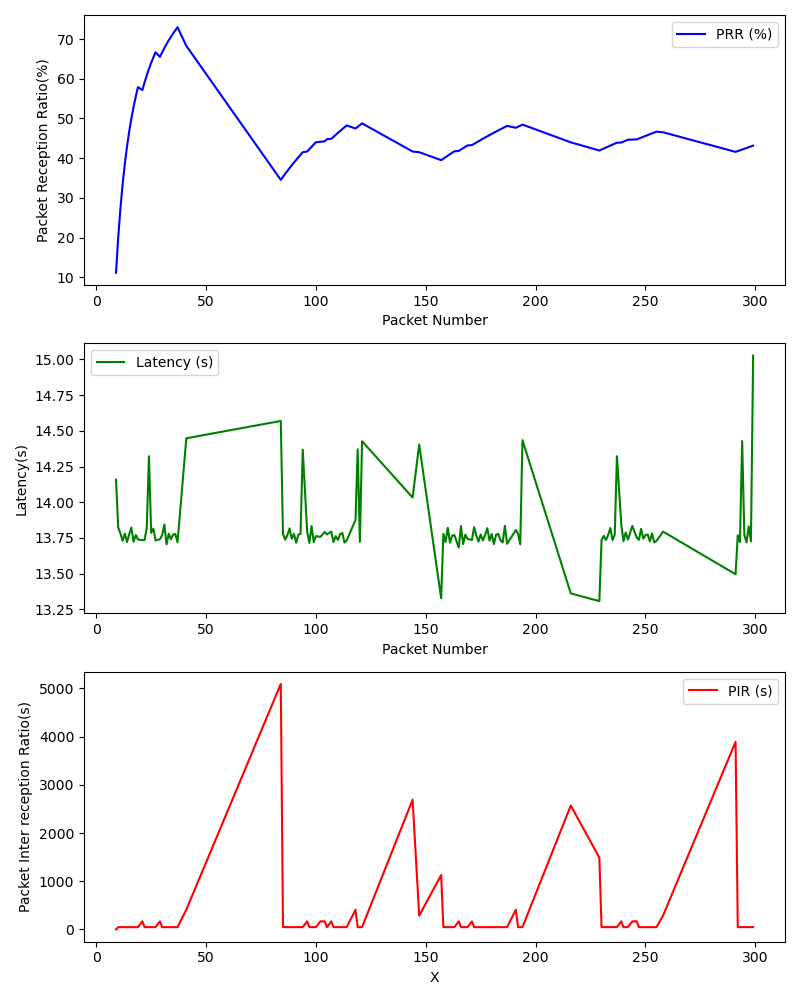

Data behind this chart, as committed beside it:
, Timestamp, Packet Number, PRR (%), Latency (ms), PIR (ms), S_Lat, S_Lon, S_Timestamp, S_Alt, S_Speed, R_Lat, R_Lon, R_Timestamp, R_Alt, R_Speed
0, 1709324479, 9, 11.11, 14.16, 0.0, 39.14, -85.93, 2024-03-01 20:21:19+00:00, 205.5, 13.55, 39.14, -85.93, 2024-03-01 20:21:19+00:00, 205.5, 13.55
1, 1709324479, 10, 20.0, 13.82, 47.76, 39.14, -85.93, 2024-03-01 20:21:20+00:00, 205.6, 12.97, 39.14, -85.93, 2024-03-01 20:21:20+00:00, 205.6, 12.97
2, 1709324480, 11, 27.27, 13.78, 47.5, 39.14, -85.93, 2024-03-01 20:21:20+00:00, 205.6, 12.97, 39.14, -85.93, 2024-03-01 20:21:20+00:00, 205.6, 12.97
3, 1709324480, 12, 33.33, 13.73, 47.61, 39.14, -85.93, 2024-03-01 20:21:21+00:00, 205.7, 12.17, 39.14, -85.93, 2024-03-01 20:21:21+00:00, 205.7, 12.17
4, 1709324481, 13, 38.46, 13.78, 47.56, 39.14, -85.93, 2024-03-01 20:21:21+00:00, 205.7, 12.17, 39.14, -85.93, 2024-03-01 20:21:21+00:00, 205.7, 12.17
5, 1709324481, 14, 42.86, 13.72, 47.51, 39.14, -85.93, 2024-03-01 20:21:22+00:00, 205.7, 11.61, 39.14, -85.93, 2024-03-01 20:21:22+00:00, 205.7, 11.61
6, 1709324482, 15, 46.67, 13.78, 47.61, 39.14, -85.93, 2024-03-01 20:21:22+00:00, 205.7, 11.61, 39.14, -85.93, 2024-03-01 20:21:22+00:00, 205.7, 11.61
7, 1709324482, 16, 50.0, 13.82, 47.45, 39.14, -85.93, 2024-03-01 20:21:22+00:00, 205.7, 11.61, 39.14, -85.93, 2024-03-01 20:21:23+00:00, 205.8, 11.27
8, 1709324483, 17, 52.94, 13.72, 47.75, 39.14, -85.93, 2024-03-01 20:21:23+00:00, 205.8, 11.27, 39.14, -85.93, 2024-03-01 20:21:23+00:00, 205.8, 11.27
9, 1709324483, 18, 55.56, 13.77, 47.59, 39.14, -85.93, 2024-03-01 20:21:23+00:00, 205.8, 11.27, 39.14, -85.93, 2024-03-01 20:21:24+00:00, 205.8, 10.9
10, 1709324484, 19, 57.89, 13.74, 47.5, 39.14, -85.93, 2024-03-01 20:21:24+00:00, 205.8, 10.9, 39.14, -85.93, 2024-03-01 20:21:24+00:00, 205.8, 10.9
11, 1709324485, 21, 57.14, 13.73, 167.6, 39.14, -85.93, 2024-03-01 20:21:26+00:00, 205.8, 9.825, 39.14, -85.93, 2024-03-01 20:21:26+00:00, 205.8, 9.825
12, 1709324486, 22, 59.09, 13.74, 47.61, 39.14, -85.93, 2024-03-01 20:21:26+00:00, 205.8, 9.825, 39.14, -85.93, 2024-03-01 20:21:26+00:00, 205.8, 9.825
13, 1709324486, 23, 60.87, 13.82, 47.69, 39.14, -85.93, 2024-03-01 20:21:26+00:00, 205.8, 9.825, 39.14, -85.93, 2024-03-01 20:21:27+00:00, 205.8, 9.361
14, 1709324487, 24, 62.5, 14.32, 48.69, 39.14, -85.93, 2024-03-01 20:21:27+00:00, 205.8, 9.361, 39.14, -85.93, 2024-03-01 20:21:27+00:00, 205.8, 9.361
15, 1709324487, 25, 64.0, 13.79, 47.63, 39.14, -85.93, 2024-03-01 20:21:27+00:00, 205.8, 9.361, 39.14, -85.93, 2024-03-01 20:21:28+00:00, 205.8, 8.772
16, 1709324488, 26, 65.38, 13.82, 47.49, 39.14, -85.93, 2024-03-01 20:21:28+00:00, 205.8, 8.772, 39.14, -85.93, 2024-03-01 20:21:28+00:00, 205.8, 8.772
17, 1709324488, 27, 66.67, 13.73, 47.69, 39.14, -85.93, 2024-03-01 20:21:29+00:00, 205.8, 8.203, 39.14, -85.93, 2024-03-01 20:21:29+00:00, 205.8, 8.203
18, 1709324490, 29, 65.52, 13.74, 167.7, 39.14, -85.93, 2024-03-01 20:21:30+00:00, 205.7, 7.469, 39.14, -85.93, 2024-03-01 20:21:30+00:00, 205.7, 7.469
19, 1709324490, 30, 66.67, 13.77, 47.66, 39.14, -85.93, 2024-03-01 20:21:31+00:00, 205.7, 6.612, 39.14, -85.93, 2024-03-01 20:21:31+00:00, 205.7, 6.612
20, 1709324491, 31, 67.74, 13.84, 47.44, 39.14, -85.93, 2024-03-01 20:21:31+00:00, 205.7, 6.612, 39.14, -85.93, 2024-03-01 20:21:31+00:00, 205.7, 6.612
21, 1709324491, 32, 68.75, 13.71, 47.71, 39.14, -85.93, 2024-03-01 20:21:32+00:00, 205.8, 5.687, 39.14, -85.93, 2024-03-01 20:21:32+00:00, 205.8, 5.687
22, 1709324492, 33, 69.7, 13.78, 47.61, 39.14, -85.93, 2024-03-01 20:21:32+00:00, 205.8, 5.687, 39.14, -85.93, 2024-03-01 20:21:32+00:00, 205.8, 5.687
23, 1709324492, 34, 70.59, 13.74, 47.43, 39.14, -85.93, 2024-03-01 20:21:32+00:00, 205.8, 5.687, 39.14, -85.93, 2024-03-01 20:21:33+00:00, 205.8, 4.548
24, 1709324493, 35, 71.43, 13.77, 47.6, 39.14, -85.93, 2024-03-01 20:21:33+00:00, 205.8, 4.548, 39.14, -85.93, 2024-03-01 20:21:33+00:00, 205.8, 4.548
25, 1709324493, 36, 72.22, 13.78, 47.51, 39.14, -85.93, 2024-03-01 20:21:33+00:00, 205.8, 4.548, 39.14, -85.93, 2024-03-01 20:21:34+00:00, 205.8, 3.419
26, 1709324494, 37, 72.97, 13.72, 47.63, 39.14, -85.93, 2024-03-01 20:21:34+00:00, 205.8, 3.419, 39.14, -85.93, 2024-03-01 20:21:34+00:00, 205.8, 3.419
27, 1709324498, 41, 68.29, 14.45, 409.3, 39.14, -85.93, 2024-03-01 20:21:38+00:00, 205.8, 4.145, 39.14, -85.93, 2024-03-01 20:21:38+00:00, 205.8, 4.145
28, 1709324549, 84, 34.52, 14.57, 5094, 39.14, -85.93, 2024-03-01 20:22:29+00:00, 206.7, 12.65, 39.14, -85.93, 2024-03-01 20:22:29+00:00, 206.7, 12.65
29, 1709324549, 85, 35.29, 13.78, 48.9, 39.14, -85.93, 2024-03-01 20:22:29+00:00, 206.7, 12.65, 39.14, -85.93, 2024-03-01 20:22:30+00:00, 206.7, 12.45
30, 1709324550, 86, 36.05, 13.74, 47.44, 39.14, -85.93, 2024-03-01 20:22:30+00:00, 206.7, 12.45, 39.14, -85.93, 2024-03-01 20:22:30+00:00, 206.7, 12.45
31, 1709324550, 87, 36.78, 13.77, 47.59, 39.14, -85.93, 2024-03-01 20:22:30+00:00, 206.7, 12.45, 39.14, -85.93, 2024-03-01 20:22:31+00:00, 206.7, 11.99
32, 1709324551, 88, 37.5, 13.82, 47.49, 39.14, -85.93, 2024-03-01 20:22:31+00:00, 206.7, 11.99, 39.14, -85.93, 2024-03-01 20:22:31+00:00, 206.7, 11.99
33, 1709324551, 89, 38.2, 13.75, 47.76, 39.14, -85.93, 2024-03-01 20:22:31+00:00, 206.7, 11.99, 39.14, -85.93, 2024-03-01 20:22:32+00:00, 206.8, 11.69
34, 1709324552, 90, 38.89, 13.78, 47.61, 39.14, -85.93, 2024-03-01 20:22:32+00:00, 206.8, 11.69, 39.14, -85.93, 2024-03-01 20:22:32+00:00, 206.8, 11.69
35, 1709324552, 91, 39.56, 13.72, 47.49, 39.14, -85.93, 2024-03-01 20:22:32+00:00, 206.8, 11.69, 39.14, -85.93, 2024-03-01 20:22:33+00:00, 206.7, 11
36, 1709324552, 92, 40.22, 13.77, 47.6, 39.14, -85.93, 2024-03-01 20:22:33+00:00, 206.7, 11, 39.14, -85.93, 2024-03-01 20:22:33+00:00, 206.7, 11
37, 1709324553, 93, 40.86, 13.78, 47.52, 39.14, -85.93, 2024-03-01 20:22:33+00:00, 206.7, 11, 39.14, -85.93, 2024-03-01 20:22:33+00:00, 206.7, 11
38, 1709324553, 94, 41.49, 14.37, 48.87, 39.14, -85.93, 2024-03-01 20:22:34+00:00, 206.7, 10.2, 39.14, -85.93, 2024-03-01 20:22:34+00:00, 206.7, 10.2
39, 1709324555, 96, 41.67, 13.8, 167.7, 39.14, -85.93, 2024-03-01 20:22:36+00:00, 206.4, 9.052, 39.14, -85.93, 2024-03-01 20:22:36+00:00, 206.4, 9.052
40, 1709324556, 97, 42.27, 13.72, 47.55, 39.14, -85.93, 2024-03-01 20:22:36+00:00, 206.4, 9.052, 39.14, -85.93, 2024-03-01 20:22:36+00:00, 206.4, 9.052
41, 1709324556, 98, 42.86, 13.83, 47.53, 39.14, -85.93, 2024-03-01 20:22:36+00:00, 206.4, 9.052, 39.14, -85.93, 2024-03-01 20:22:37+00:00, 206.2, 8.47
42, 1709324557, 99, 43.43, 13.72, 47.64, 39.14, -85.93, 2024-03-01 20:22:37+00:00, 206.2, 8.47, 39.14, -85.93, 2024-03-01 20:22:37+00:00, 206.2, 8.47
43, 1709324557, 100, 44.0, 13.76, 47.62, 39.14, -85.93, 2024-03-01 20:22:37+00:00, 206.2, 8.47, 39.14, -85.93, 2024-03-01 20:22:38+00:00, 206.1, 7.66
44, 1709324559, 102, 44.12, 13.76, 167.7, 39.14, -85.93, 2024-03-01 20:22:39+00:00, 205.9, 6.856, 39.14, -85.93, 2024-03-01 20:22:39+00:00, 205.9, 6.856
45, 1709324560, 104, 44.23, 13.79, 167.8, 39.14, -85.93, 2024-03-01 20:22:41+00:00, 205.7, 5.922, 39.14, -85.93, 2024-03-01 20:22:41+00:00, 205.7, 5.922
46, 1709324561, 105, 44.76, 13.77, 47.51, 39.14, -85.93, 2024-03-01 20:22:41+00:00, 205.7, 5.922, 39.14, -85.93, 2024-03-01 20:22:41+00:00, 205.7, 5.922
47, 1709324563, 107, 44.86, 13.8, 167.7, 39.14, -85.93, 2024-03-01 20:22:43+00:00, 205.6, 4.341, 39.14, -85.93, 2024-03-01 20:22:43+00:00, 205.6, 4.341
48, 1709324563, 108, 45.37, 13.72, 47.68, 39.14, -85.93, 2024-03-01 20:22:43+00:00, 205.6, 4.341, 39.14, -85.93, 2024-03-01 20:22:43+00:00, 205.6, 4.341
49, 1709324563, 109, 45.87, 13.76, 47.56, 39.14, -85.93, 2024-03-01 20:22:44+00:00, 205.6, 4.075, 39.14, -85.93, 2024-03-01 20:22:44+00:00, 205.6, 4.075
50, 1709324564, 110, 46.36, 13.74, 47.51, 39.14, -85.93, 2024-03-01 20:22:44+00:00, 205.6, 4.075, 39.14, -85.93, 2024-03-01 20:22:45+00:00, 205.6, 3.315
51, 1709324564, 111, 46.85, 13.78, 47.61, 39.14, -85.93, 2024-03-01 20:22:45+00:00, 205.6, 3.315, 39.14, -85.93, 2024-03-01 20:22:45+00:00, 205.6, 3.315
52, 1709324565, 112, 47.32, 13.79, 47.53, 39.14, -85.93, 2024-03-01 20:22:45+00:00, 205.6, 3.315, 39.14, -85.93, 2024-03-01 20:22:46+00:00, 205.6, 2.914
53, 1709324565, 113, 47.79, 13.72, 47.6, 39.14, -85.93, 2024-03-01 20:22:46+00:00, 205.6, 2.914, 39.14, -85.93, 2024-03-01 20:22:46+00:00, 205.6, 2.914
54, 1709324566, 114, 48.25, 13.73, 47.51, 39.14, -85.93, 2024-03-01 20:22:46+00:00, 205.6, 2.914, 39.14, -85.93, 2024-03-01 20:22:46+00:00, 205.6, 2.914
55, 1709324570, 118, 47.46, 13.88, 408.2, 39.14, -85.93, 2024-03-01 20:22:50+00:00, 205.7, 3.366, 39.14, -85.93, 2024-03-01 20:22:50+00:00, 205.7, 3.366
56, 1709324570, 119, 47.9, 14.37, 47.6, 39.14, -85.93, 2024-03-01 20:22:51+00:00, 205.7, 4.276, 39.14, -85.93, 2024-03-01 20:22:51+00:00, 205.7, 4.276
57, 1709324571, 120, 48.33, 13.72, 48.69, 39.14, -85.93, 2024-03-01 20:22:51+00:00, 205.7, 4.276, 39.14, -85.93, 2024-03-01 20:22:51+00:00, 205.7, 4.276
58, 1709324571, 121, 48.76, 14.43, 47.69, 39.14, -85.93, 2024-03-01 20:22:52+00:00, 205.9, 5.131, 39.14, -85.93, 2024-03-01 20:22:52+00:00, 205.9, 5.131
59, 1709324598, 144, 41.67, 14.03, 2693, 39.14, -85.93, 2024-03-01 20:23:19+00:00, 205.2, 3.377, 39.14, -85.93, 2024-03-01 20:23:19+00:00, 205.2, 3.377
... 69 more rows
